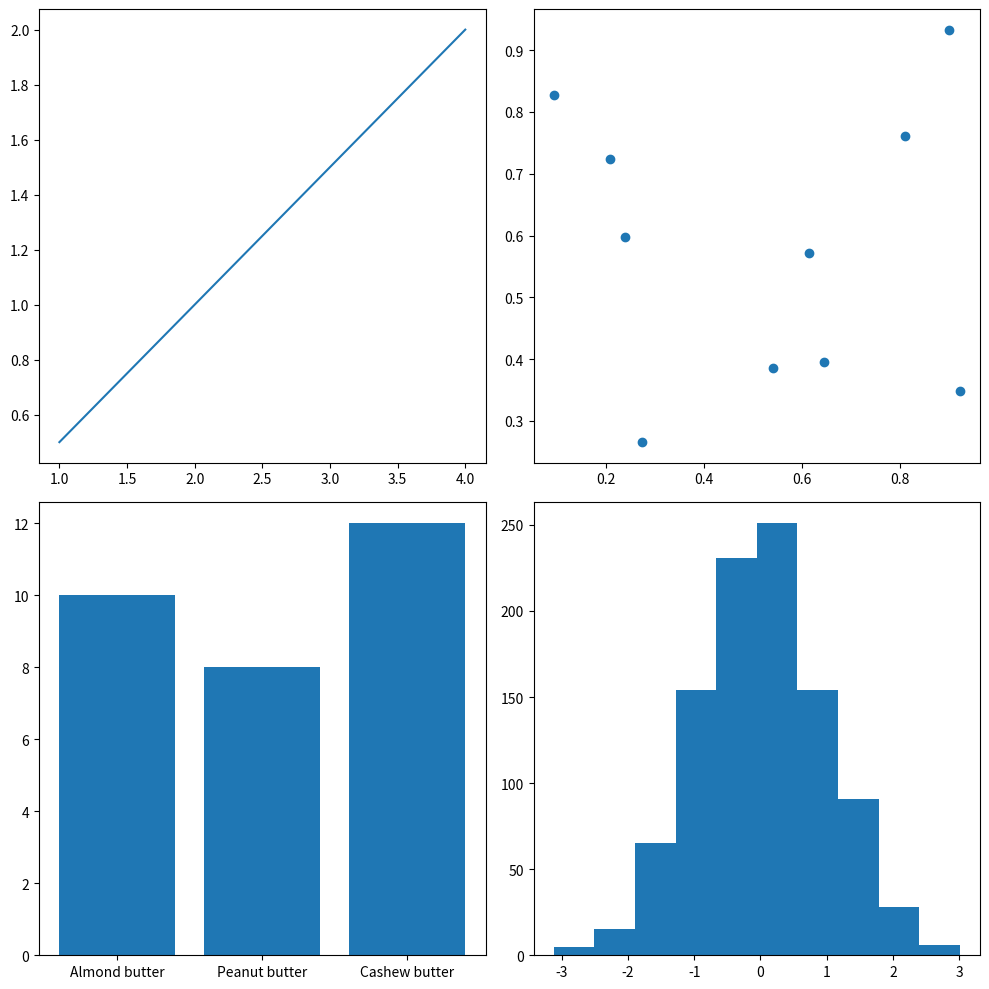

Recreate this plot in Python. (Note: this script raises an exception after producing the figure.)
import matplotlib.pyplot as plt
import numpy as np

# Assuming nut_butter_prices and graphs_dir are already defined as before
nut_butter_prices = {"Almond butter": 10, "Peanut butter": 8, "Cashew butter": 12}
graphs_dir = "./graphs"

# Create a 2x2 grid of subplots
fig, axs = plt.subplots(2, 2, figsize=(10, 10))
(ax1, ax2), (ax3, ax4) = axs  # Unpack the axes for easy reference

x = np.array([1, 2, 3, 4])

# Plot data to each axis
ax1.plot(x, np.divide(x, 2))
ax2.scatter(np.random.random(10), np.random.random(10))
ax3.bar(nut_butter_prices.keys(), nut_butter_prices.values())
ax4.hist(np.random.randn(1000))

plt.tight_layout()  # Adjust the layout
fig.savefig(f"{graphs_dir}/multiplot.png")

# Clear the axes if you plan to reuse them, but since we're saving immediately after plotting, this might be unnecessary unless you're adding more plots later
ax1.clear()
ax2.clear()
ax3.clear()
ax4.clear()

# If you're creating a new figure or want to reuse the figure for different plots, consider redefining fig and axs as needed.
axs[0, 0].plot(x, np.divide(x, 2))
axs[0, 1].scatter(np.random.random(10), np.random.random(10))
axs[1, 0].bar(nut_butter_prices.keys(), nut_butter_prices.values())
axs[1, 1].hist(np.random.randn(1000))

plt.tight_layout()  # Adjust the layout for clarity and to prevent overlap
fig.savefig(f"{graphs_dir}/multiplot1.png")

# If you wish to clear the plots after saving to start fresh, you can loop through axs
for ax in axs.flat:
    ax.clear()